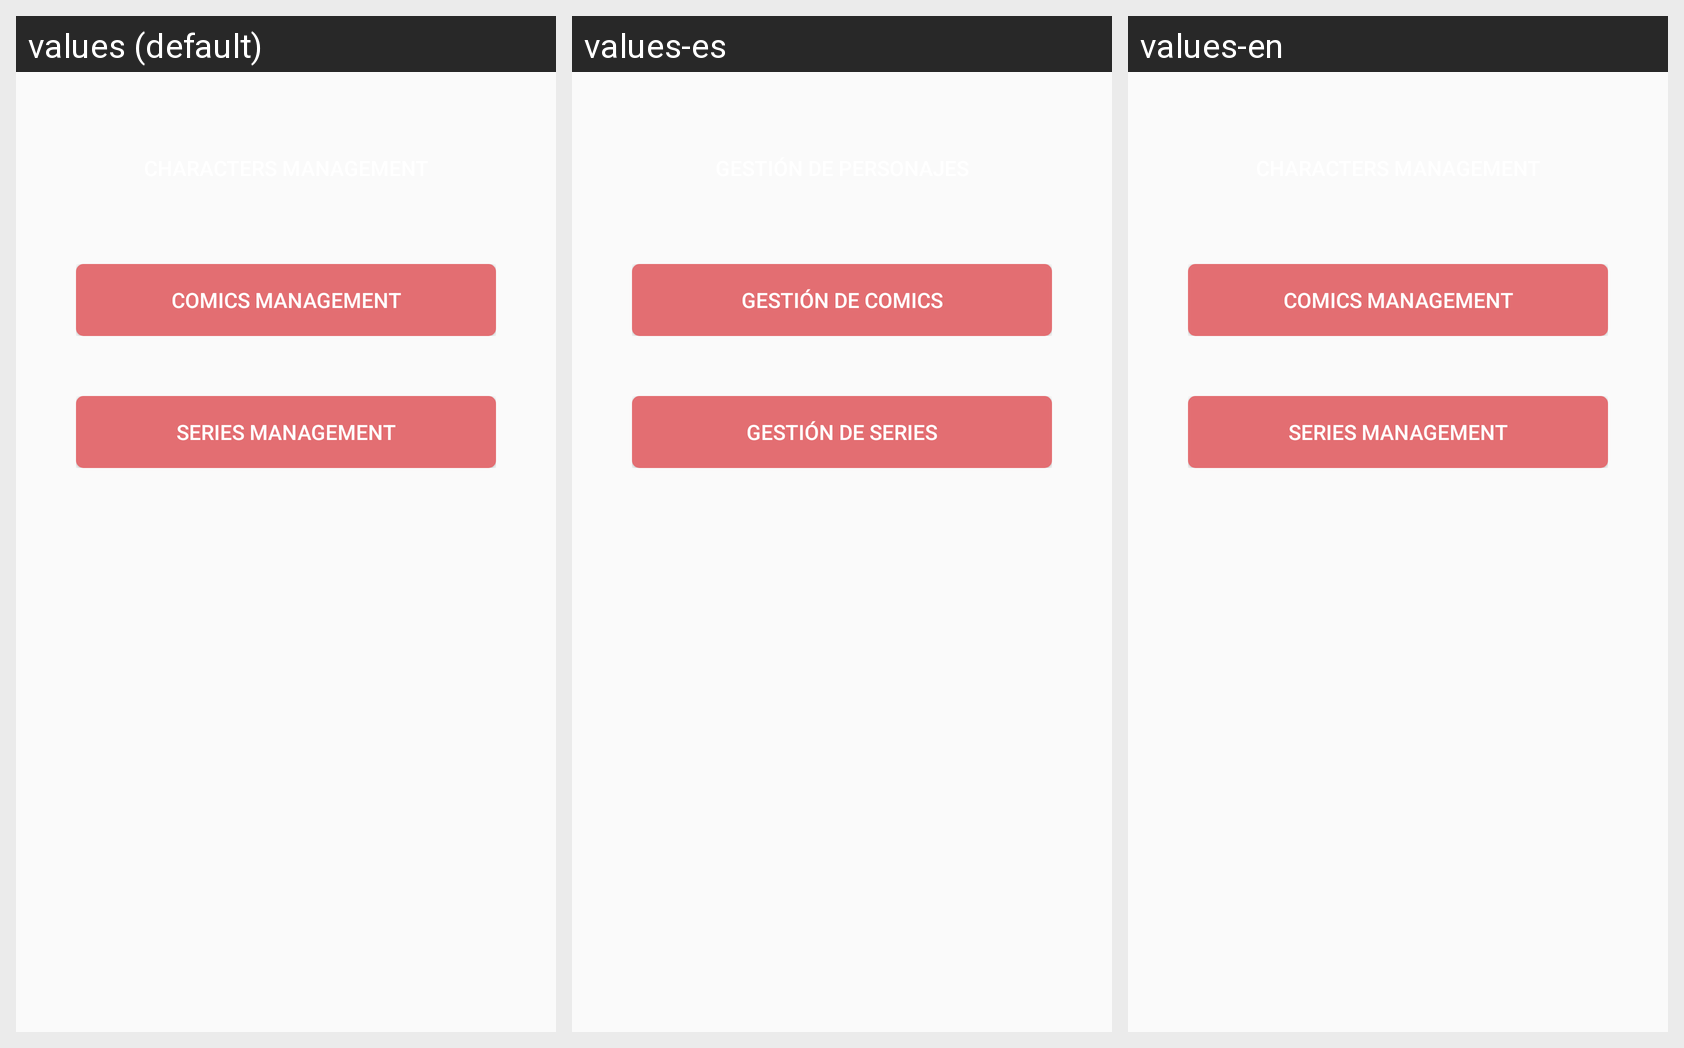

The same Android screen rendered under several of its app's locales, left to right. List the strings drawn on it with the default value and each locale's translation.
Android screen res/layout/activity_core.xml rendered under 3 locales, left to right: values (default), values-es, values-en. Device: Nexus 5 (rendered at 1080×1920; each locale shown at half size, 540×960, under a caption strip naming it); theme AppTheme.
Strings drawn on this screen, with the default value and each locale's value (text and hints the layout hard-codes, and strings that could not be matched under every locale, appear in the picture but are not listed):

comics_management
  values: Comics Management
  values-es: Gestión de Comics
  values-en: Comics Management

series_management
  values: Series Management
  values-es: Gestión de Series
  values-en: Series Management
